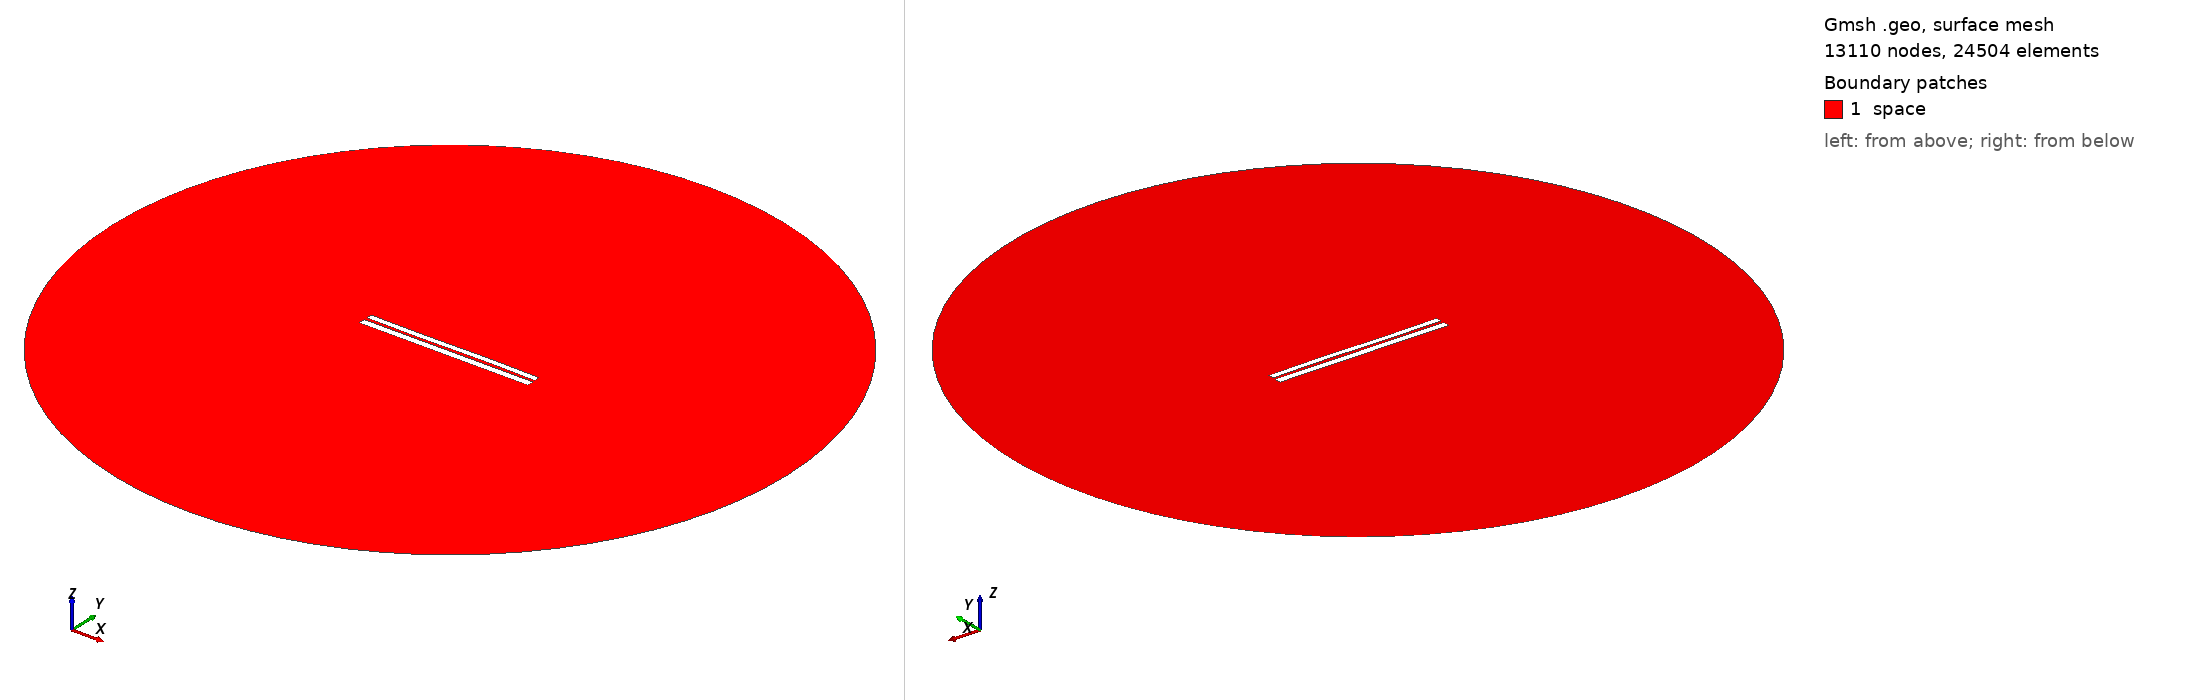

Gmsh geometry script, surface-meshed: 13110 nodes, 24504 surface elements. Boundary patches (legend numbers): 1 space. Left view from above one corner, right view from below the opposite corner. Legend entries are the model's physical surfaces. The drawing asked Gmsh for element sizes between 1% and 20% of the model's largest extent; the script's own settings can give other sizes.

=== 6428.geo (drawn) ===
//---------------------------------------
// Geometry kernel
//---------------------------------------

SetFactory("OpenCASCADE");



//---------------------------------------
// Parameters of the geometry
//---------------------------------------

// Overetch of the upper plate
overetch = 0.25;

// Distance between the plates
distance = 1.5;

// Discretization over the x axis (for the deformation)
nx = 50; 

// Length of the plate
L = 100 - overetch; 

// Number of modes
n = 4; 

// 1st mode coefficient
coeff(1) = -0.075;
beta(1) = 0.596864 * 3.1415926535 / L;

// 2nd mode coefficient
coeff(2) = 0.0;
beta(2) = 1.49418 * 3.1415926535 / L;

// 3rd mode coefficient
coeff(3) = -0.15;
beta(3) = 2.50025 * 3.1415926535 / L;

// 4th mode coefficient
coeff(4) = 0.0;
beta(4) = 3.49999 * 3.1415926535 / L;



//---------------------------------------
// Upper plate (deformed rectangle)
//---------------------------------------

// Coordiantes of the upper plate
xmin = -50;
xmax = 50 - overetch;

// Height of the upper plate
yheight = 4 - 2 * overetch;

// Indexes of the points
UpperID[] = {};
LowerID[] = {};
LeftID[] = {};
RightID[] = {};

// Point index
p = 1;

// Horizontal edges
For i In {1:nx}
    x = xmin + (i-1)*(xmax - xmin)/(nx-1);

    y_bottom = distance / 2 + overetch;
    For j In {1:n}
        C = (Cosh(beta(j)*L) + Cos(beta(j)*L)) / (Sinh(beta(j)*L) + Sin(beta(j)*L));
        y_bottom  = y_bottom + coeff(j) * (Cosh(beta(j)*(x+50)) - Cos(beta(j)*(x+50)) - C * (Sinh(beta(j)*(x+50)) - Sin(beta(j)*(x+50))));
    EndFor

    y_top = y_bottom + yheight;

    Point(p) = {x, y_top, 0, 1.0};
    UpperID[i] = p;
    p = p + 1;

    Point(p) = {x, y_bottom, 0, 1.0};
    LowerID[i] = p;
    p = p + 1;
EndFor

// Create point lists
UpperPts[] = {}; LowerPts[] = {};
For i In {1:nx}
  UpperPts[] += {UpperID[i]};
  LowerPts[] += {LowerID[i]};
EndFor

// Build splines
Spline(1) = {UpperPts[]};
Spline(2) = {LowerPts[]};
Line(3) = {LowerPts[nx-1], UpperPts[nx-1]};
Line(4) = {LowerPts[0], UpperPts[0]};

// Build the plane surface
Curve Loop(1) = {2, 3, -1, -4};
Plane Surface(1) = {1};



//---------------------------------------
// Lower plate (rectangle)
//---------------------------------------

// Vertices
Point(1001) = {-50, -1, 0, 1.0};
Point(1002) = { 50, -1, 0, 1.0};
Point(1003) = { 50,  -5, 0, 1.0};
Point(1004) = {-50,  -5, 0, 1.0};

// Edges
Line(5) = {1001, 1002};
Line(6) = {1002, 1003};
Line(7) = {1003, 1004};
Line(8) = {1004, 1001};

// Plane surface
Line Loop(2) = {5, 6, 7, 8};
Plane Surface(2) = {2}; 



//---------------------------------------
// Outer (fictious) boundary
//---------------------------------------

// Points
Point(1005) = {0, 0, 0};       // Center
Point(1006) = {200, 0, 0};     // Start point
Point(1007) = {0, 200, 0};     // 90 degrees
Point(1008) = {-200, 0, 0};    // 180 degrees
Point(1009) = {0, -200, 0};    // 270 degrees

// Circle arcs (each needs start, center, end)
Circle(9) = {1006, 1005, 1007};
Circle(10) = {1007, 1005, 1008};
Circle(11) = {1008, 1005, 1009};
Circle(12) = {1009, 1005, 1006};

// Plane surface for the entire domain
Curve Loop(3) = {9, 10, 11, 12};
Surface(3) = {3};

// Subtract the plates from the whole domain to obtain the actual domain where we want to solve the equations
BooleanDifference{ Surface{3}; Delete; }{ Surface{1}; Surface{2}; Delete; }




//---------------------------------------
// Transfinite Lines/Curves
//---------------------------------------

// Set the number of points on the boundaries
r = 7;

// Plates
Transfinite Curve {1, 2} = 50*r Using Progression 1;
Transfinite Curve {3, 4} = 2*r Using Progression 1;
Transfinite Line {5, 7} = 50*r Using Progression 1;
Transfinite Line {6, 8} = 2*r Using Progression 1;

// Outer boundary
Transfinite Line {9, 10, 11, 12} = 20 Using Progression 1;



//---------------------------------------
// Physical groups
//---------------------------------------                

// Physical curves (boundaries)
Physical Line("force_segment", 10) = {2};
Physical Line("upper_plate", 11) = {1, 3, 4};
Physical Line("lower_plate", 12) = {5, 6, 7, 8};
Physical Line("boundary", 20) = {9, 10, 11, 12};

// Physical Surfaces
Physical Surface("space", 30) = {3};



//---------------------------------------
// 6. Generate the Mesh
//---------------------------------------

// 2D mesh generation
Mesh 2;
